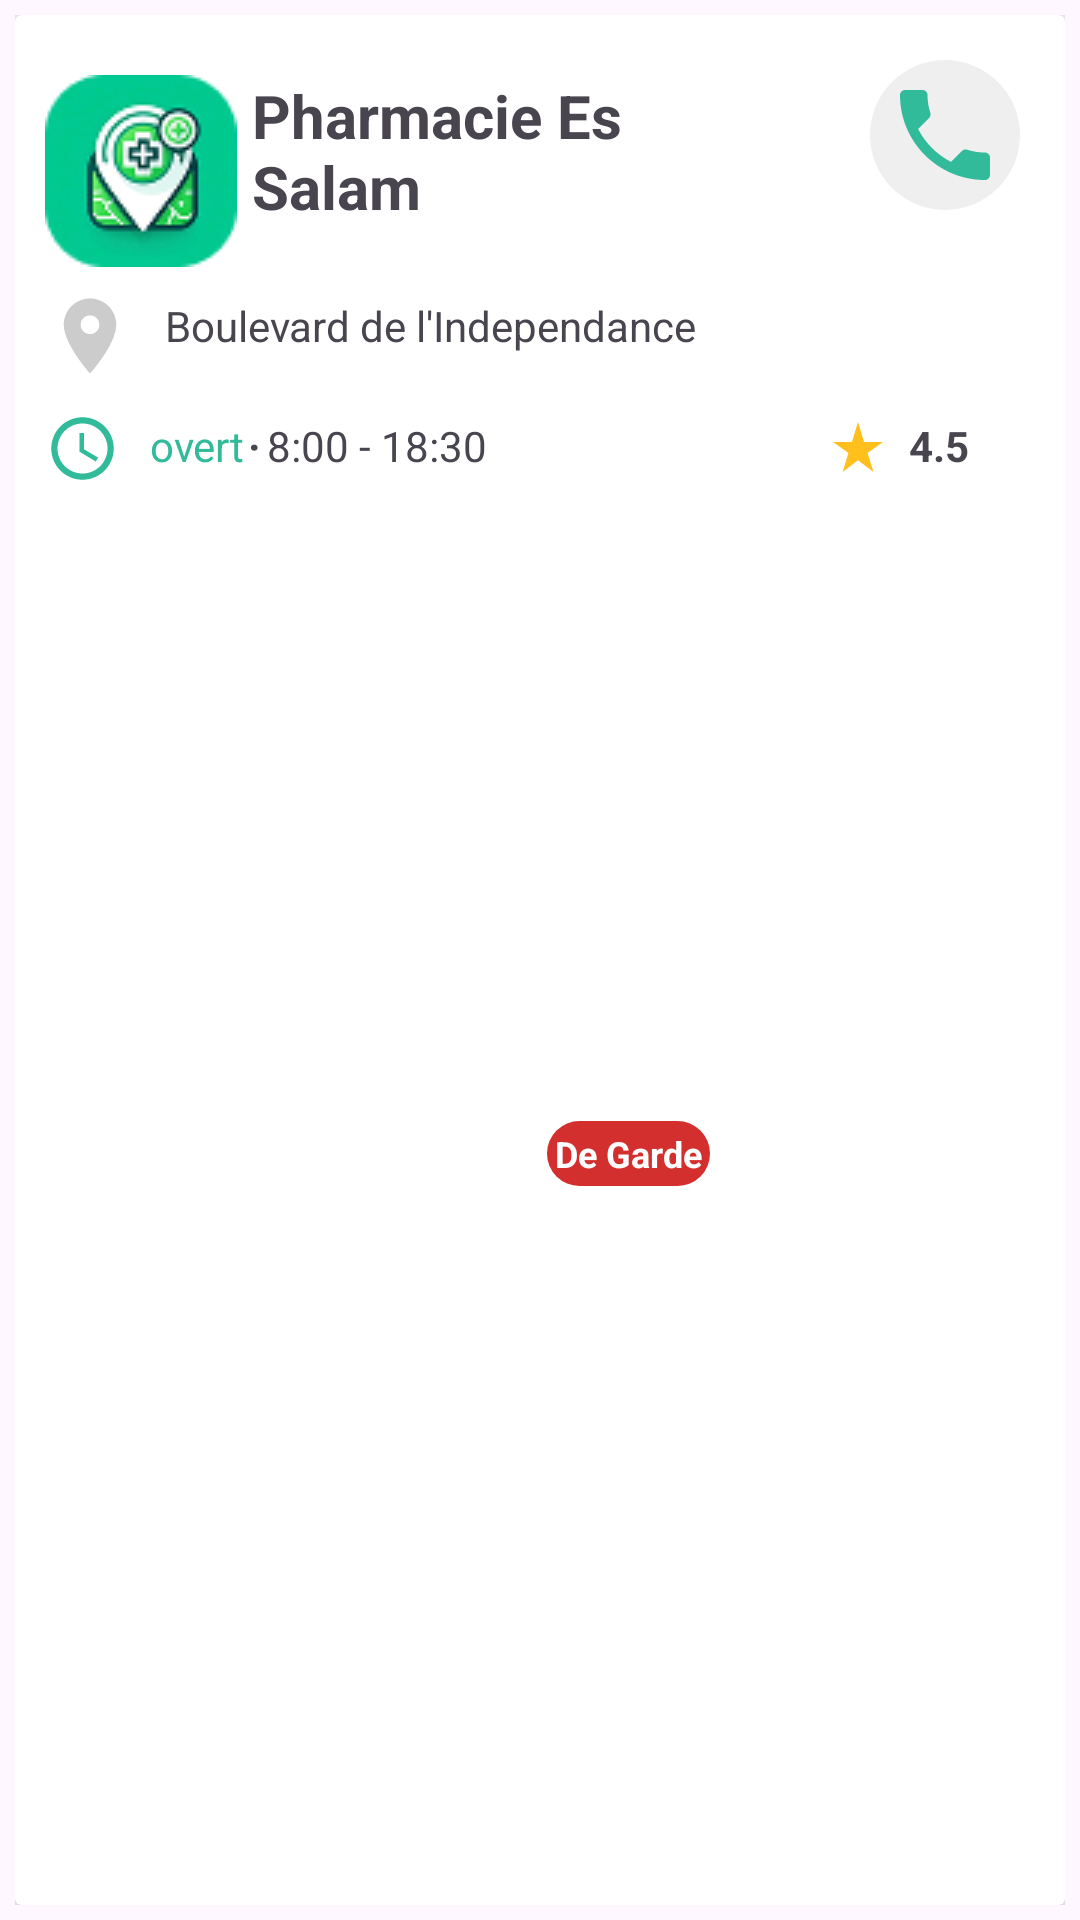

This screen was rendered from an Android layout file. Write that file and the resources it references.
<!-- AndroidManifest.xml: application theme Theme.LafiyaCare -->
<!-- res/layout/pharmacy_cards_item.xml -->
<?xml version="1.0" encoding="utf-8"?>
<LinearLayout xmlns:android="http://schemas.android.com/apk/res/android"
    xmlns:app="http://schemas.android.com/apk/res-auto"
    xmlns:tools="http://schemas.android.com/tools"
    android:layout_width="match_parent"
    android:layout_height="wrap_content"
    android:padding="5dp">

    <androidx.cardview.widget.CardView
        android:layout_width="match_parent"
        android:layout_height="match_parent"
        android:elevation="10dp"
        app:cardElevation="10dp">

        <androidx.constraintlayout.widget.ConstraintLayout
            android:layout_width="match_parent"
            android:layout_height="match_parent">

            <ImageView
                android:id="@+id/imageView2"
                android:layout_width="wrap_content"
                android:layout_height="wrap_content"
                android:layout_marginStart="10dp"
                android:layout_marginTop="20dp"
                app:layout_constraintStart_toStartOf="parent"
                app:layout_constraintTop_toTopOf="parent"
                app:srcCompat="@drawable/lafiya_care" />

            <TextView
                android:id="@+id/pharmacyName"
                android:layout_width="0dp"
                android:layout_height="wrap_content"
                android:layout_marginStart="5dp"
                android:layout_marginTop="20dp"
                android:ellipsize="end"
                android:maxLines="2"
                android:text="Pharmacie Es Salam"
                android:textSize="20sp"
                android:textStyle="bold"
                app:layout_constraintEnd_toStartOf="@+id/phone"
                app:layout_constraintStart_toEndOf="@+id/imageView2"
                app:layout_constraintTop_toTopOf="parent" />

            <ImageView
                android:id="@+id/phone"
                android:layout_width="wrap_content"
                android:layout_height="wrap_content"
                android:layout_marginStart="70dp"
                android:layout_marginTop="15dp"
                android:layout_marginEnd="15dp"
                android:background="@drawable/circle"
                android:padding="5dp"
                app:layout_constraintEnd_toEndOf="parent"
                app:layout_constraintStart_toEndOf="@+id/pharmacyName"
                app:layout_constraintTop_toTopOf="parent"
                app:srcCompat="@drawable/phone" />

            <ImageView
                android:id="@+id/imageView4"
                android:layout_width="30dp"
                android:layout_height="30dp"
                android:layout_marginStart="10dp"
                android:layout_marginTop="8dp"
                app:layout_constraintStart_toStartOf="parent"
                app:layout_constraintTop_toBottomOf="@+id/imageView2"
                app:srcCompat="@drawable/location" />

            <TextView
                android:id="@+id/direction"
                android:layout_width="wrap_content"
                android:layout_height="wrap_content"
                android:layout_marginStart="10dp"
                android:layout_marginTop="10dp"
                android:text="Boulevard de l'Independance"
                app:layout_constraintStart_toEndOf="@+id/imageView4"
                app:layout_constraintTop_toBottomOf="@+id/imageView2" />

            <TextView
                android:id="@+id/emergency"
                android:layout_width="wrap_content"
                android:layout_height="wrap_content"
                android:layout_marginStart="20dp"
                android:layout_marginBottom="5dp"
                android:background="@drawable/badge"

                android:padding="2.5dp"
                android:text="De Garde"
                android:textColor="@android:color/white"
                android:textSize="12sp"
                android:textStyle="bold"
                app:layout_constraintBottom_toBottomOf="parent"
                app:layout_constraintStart_toEndOf="@+id/textView7"
                app:layout_constraintTop_toTopOf="@+id/textView7" />

            <ImageView
                android:id="@+id/imageView5"
                android:layout_width="25dp"
                android:layout_height="25dp"
                android:layout_marginStart="10dp"
                android:layout_marginTop="10dp"
                app:layout_constraintStart_toStartOf="parent"
                app:layout_constraintTop_toBottomOf="@+id/imageView4"
                app:srcCompat="@drawable/clock" />

            <TextView
                android:id="@+id/status"
                android:layout_width="wrap_content"
                android:layout_height="wrap_content"
                android:layout_marginStart="10dp"
                android:layout_marginTop="12dp"
                android:text="overt"
                android:textColor="#32BB9A"
                app:layout_constraintStart_toEndOf="@+id/imageView5"
                app:layout_constraintTop_toBottomOf="@+id/imageView4" />

            <TextView
                android:id="@+id/textView6"
                android:layout_width="wrap_content"
                android:layout_height="wrap_content"
                android:layout_marginStart="1dp"
                android:text="·"
                android:textSize="14sp"
                android:textStyle="bold"
                app:layout_constraintStart_toEndOf="@+id/status"
                app:layout_constraintTop_toTopOf="@+id/status" />

            <TextView
                android:id="@+id/textView7"
                android:layout_width="wrap_content"
                android:layout_height="wrap_content"
                android:layout_marginStart="2dp"
                android:text="8:00 - 18:30"
                app:layout_constraintStart_toEndOf="@+id/textView6"
                app:layout_constraintTop_toTopOf="@+id/status" />

            <TextView
                android:id="@+id/rating"
                android:layout_width="wrap_content"
                android:layout_height="wrap_content"
                android:layout_marginEnd="32dp"
                android:text="4.5"
                android:textStyle="bold"
                app:layout_constraintEnd_toEndOf="parent"
                app:layout_constraintTop_toTopOf="@+id/textView7" />

            <ImageView
                android:id="@+id/imageView6"
                android:layout_width="wrap_content"
                android:layout_height="20dp"
                android:layout_marginEnd="5dp"
                app:layout_constraintEnd_toStartOf="@+id/rating"
                app:layout_constraintTop_toTopOf="@+id/rating"
                app:srcCompat="@drawable/rating" />

        </androidx.constraintlayout.widget.ConstraintLayout>
    </androidx.cardview.widget.CardView>
</LinearLayout>
<!-- resources referenced by this layout -->
<resources>
  <!-- drawable badge (drawable) -->
  <?xml version="1.0" encoding="utf-8"?>
  <shape xmlns:android="http://schemas.android.com/apk/res/android"
      android:shape="rectangle">
      <solid android:color="#D32F2F" /> 
      <corners android:radius="12dp" />
  </shape>
  <!-- drawable circle (drawable) -->
  <?xml version="1.0" encoding="utf-8"?>
  <shape xmlns:android="http://schemas.android.com/apk/res/android"
      android:shape="oval">
  
      <solid android:color="#EFEFEF"/>
      <size
          android:width="50dp"
          android:height="50dp"/>
  </shape>
  <!-- drawable clock (drawable) -->
  <vector xmlns:android="http://schemas.android.com/apk/res/android" android:height="24dp" android:tint="#32BB9A" android:viewportHeight="24" android:viewportWidth="24" android:width="24dp">
        
      <path android:fillColor="@android:color/white" android:pathData="M11.99,2C6.47,2 2,6.48 2,12s4.47,10 9.99,10C17.52,22 22,17.52 22,12S17.52,2 11.99,2zM12,20c-4.42,0 -8,-3.58 -8,-8s3.58,-8 8,-8 8,3.58 8,8 -3.58,8 -8,8z"/>
        
      <path android:fillColor="@android:color/white" android:pathData="M12.5,7H11v6l5.25,3.15 0.75,-1.23 -4.5,-2.67z"/>
      
  </vector>
  <!-- drawable lafiya_care: png bitmap (drawable, 7989 bytes) -->
  <!-- drawable location (drawable) -->
  <vector xmlns:android="http://schemas.android.com/apk/res/android" android:height="24dp" android:tint="#CCCCCC" android:viewportHeight="24" android:viewportWidth="24" android:width="24dp">
        
      <path android:fillColor="#EFEFEF" android:pathData="M12,2C8.13,2 5,5.13 5,9c0,5.25 7,13 7,13s7,-7.75 7,-13c0,-3.87 -3.13,-7 -7,-7zM12,11.5c-1.38,0 -2.5,-1.12 -2.5,-2.5s1.12,-2.5 2.5,-2.5 2.5,1.12 2.5,2.5 -1.12,2.5 -2.5,2.5z"/>
      
  </vector>
  <!-- drawable phone (drawable) -->
  <vector xmlns:android="http://schemas.android.com/apk/res/android" android:height="24dp" android:tint="#32BB9A" android:viewportHeight="24" android:viewportWidth="24" android:width="24dp">
        
      <path android:fillColor="@android:color/white" android:pathData="M6.62,10.79c1.44,2.83 3.76,5.14 6.59,6.59l2.2,-2.2c0.27,-0.27 0.67,-0.36 1.02,-0.24 1.12,0.37 2.33,0.57 3.57,0.57 0.55,0 1,0.45 1,1V20c0,0.55 -0.45,1 -1,1 -9.39,0 -17,-7.61 -17,-17 0,-0.55 0.45,-1 1,-1h3.5c0.55,0 1,0.45 1,1 0,1.25 0.2,2.45 0.57,3.57 0.11,0.35 0.03,0.74 -0.25,1.02l-2.2,2.2z"/>
      
  </vector>
  <!-- drawable rating (drawable) -->
  <vector xmlns:android="http://schemas.android.com/apk/res/android" android:height="24dp" android:tint="#FFBF1C" android:viewportHeight="24" android:viewportWidth="24" android:width="24dp">
        
      <path android:fillColor="@android:color/white" android:pathData="M14.43,10l-2.43,-8l-2.43,8l-7.57,0l6.18,4.41l-2.35,7.59l6.17,-4.69l6.18,4.69l-2.35,-7.59l6.17,-4.41z"/>
      
  </vector>
  <style name="Theme.LafiyaCare" parent="Base.Theme.LafiyaCare" />
  <style name="Base.Theme.LafiyaCare" parent="Theme.Material3.DayNight.NoActionBar">
          
          
      </style>
</resources>
